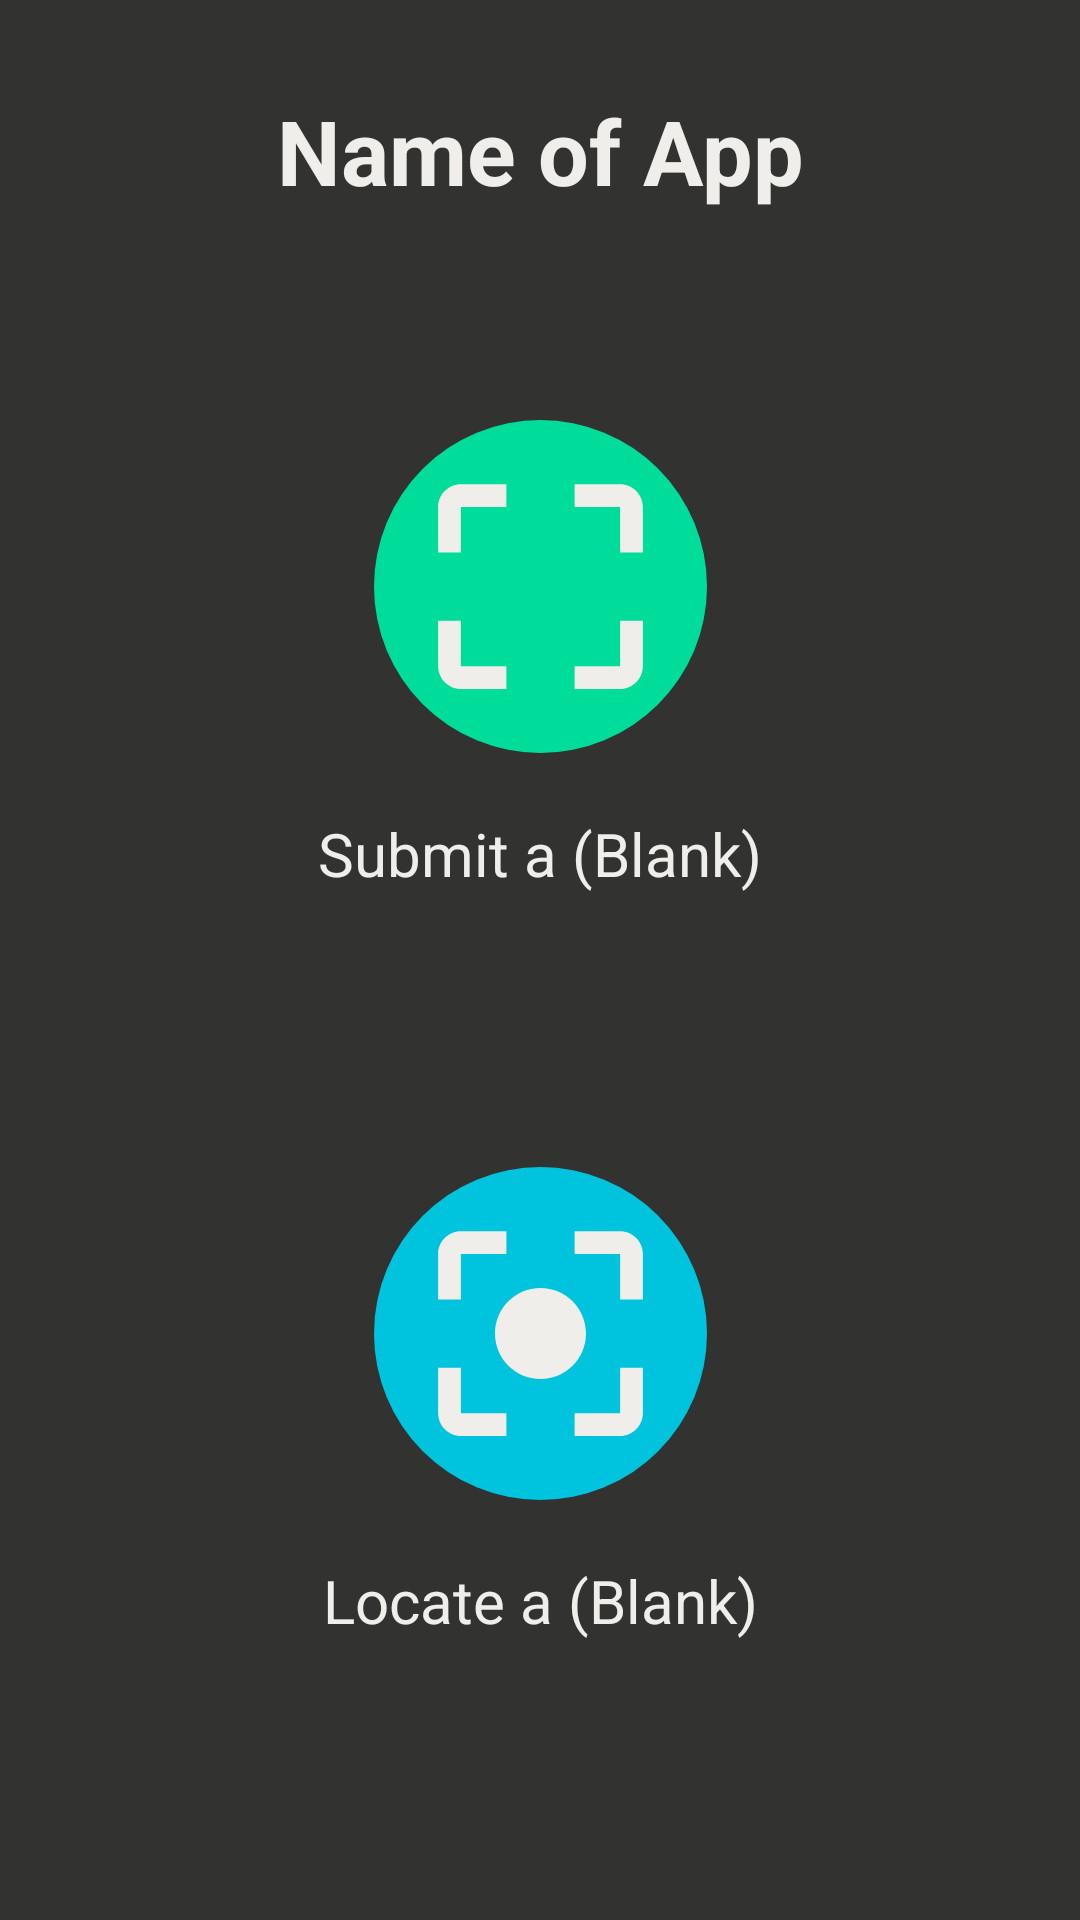

Produce the Android XML layout that renders to this screen, including the resource entries it uses.
<!-- AndroidManifest.xml: application theme AppTheme -->
<!-- res/layout/activity_main.xml -->
<?xml version="1.0" encoding="utf-8"?>
<android.support.constraint.ConstraintLayout xmlns:android="http://schemas.android.com/apk/res/android"
    xmlns:app="http://schemas.android.com/apk/res-auto"
    xmlns:tools="http://schemas.android.com/tools"
    android:layout_width="match_parent"
    android:layout_height="match_parent"
    tools:context=".MainActivity">

    <ImageButton
        android:id="@+id/MainSubmitButton"
        android:layout_width="111dp"
        android:layout_height="111dp"
        android:layout_marginStart="8dp"
        android:layout_marginTop="140dp"
        android:layout_marginEnd="8dp"
        android:background="@color/colorPrimary"
        android:onClick="onButtonClicked"
        app:layout_constraintEnd_toEndOf="parent"
        app:layout_constraintStart_toStartOf="parent"
        app:layout_constraintTop_toTopOf="parent"
        app:srcCompat="@drawable/circlebackgoundblue" />

    <ImageView
        android:id="@+id/imageView"
        android:layout_width="91dp"
        android:layout_height="91dp"
        app:layout_constraintBottom_toBottomOf="@+id/MainSubmitButton"
        app:layout_constraintEnd_toEndOf="@+id/MainSubmitButton"
        app:layout_constraintStart_toStartOf="@+id/MainSubmitButton"
        app:layout_constraintTop_toTopOf="@+id/MainSubmitButton"
        app:srcCompat="@drawable/ic_crop_free_black_24dp" />

    <TextView
        android:id="@+id/textView"
        android:layout_width="173dp"
        android:layout_height="wrap_content"
        android:layout_marginStart="8dp"
        android:layout_marginTop="20dp"
        android:layout_marginEnd="8dp"
        android:text="Submit a (Blank)"
        android:textAlignment="center"
        android:textColor="@color/marshmallow"
        android:textSize="20sp"
        app:layout_constraintEnd_toEndOf="parent"
        app:layout_constraintStart_toStartOf="parent"
        app:layout_constraintTop_toBottomOf="@+id/MainSubmitButton" />

    <ImageButton
        android:id="@+id/MainLocateButton"
        android:layout_width="111dp"
        android:layout_height="111dp"
        android:layout_marginStart="8dp"
        android:layout_marginEnd="8dp"
        android:layout_marginBottom="140dp"
        android:background="@color/colorPrimary"
        android:onClick="onButtonClicked"
        app:layout_constraintBottom_toBottomOf="parent"
        app:layout_constraintEnd_toEndOf="parent"
        app:layout_constraintStart_toStartOf="parent"
        app:srcCompat="@drawable/circlebackgroundblue" />

    <ImageView
        android:id="@+id/imageview13"
        android:layout_width="91dp"
        android:layout_height="91dp"
        android:adjustViewBounds="false"
        android:cropToPadding="false"
        app:layout_constraintBottom_toBottomOf="@+id/MainLocateButton"
        app:layout_constraintEnd_toEndOf="@+id/MainLocateButton"
        app:layout_constraintStart_toStartOf="@+id/MainLocateButton"
        app:layout_constraintTop_toTopOf="@+id/MainLocateButton"
        app:srcCompat="@drawable/ic_center_focus_strong_black_24dp" />

    <TextView
        android:id="@+id/textView2"
        android:layout_width="wrap_content"
        android:layout_height="wrap_content"
        android:layout_marginStart="8dp"
        android:layout_marginTop="20dp"
        android:layout_marginEnd="8dp"
        android:text="Locate a (Blank)"
        android:textAlignment="center"
        android:textColor="@color/marshmallow"
        android:textSize="20sp"
        app:layout_constraintEnd_toEndOf="parent"
        app:layout_constraintStart_toStartOf="parent"
        app:layout_constraintTop_toBottomOf="@+id/MainLocateButton" />

    <TextView
        android:id="@+id/textView3"
        android:layout_width="wrap_content"
        android:layout_height="wrap_content"
        android:layout_marginStart="8dp"
        android:layout_marginTop="30dp"
        android:layout_marginEnd="8dp"
        android:text="Name of App"
        android:textColor="@color/marshmallow"
        android:textSize="30sp"
        android:textStyle="bold"
        app:layout_constraintEnd_toEndOf="parent"
        app:layout_constraintStart_toStartOf="parent"
        app:layout_constraintTop_toTopOf="parent" />

</android.support.constraint.ConstraintLayout>
<!-- resources referenced by this layout -->
<resources>
  <color name="colorPrimary">#000A0A0A</color>
  <color name="marshmallow">#EFEEEA</color>
  <!-- drawable circlebackgoundblue (drawable) -->
  <?xml version="1.0" encoding="utf-8"?>
  <shape android:shape="oval" xmlns:android="http://schemas.android.com/apk/res/android">
  <solid android:color="@color/blue_green"/>
  
  </shape>
  <!-- drawable circlebackgroundblue (drawable) -->
  <?xml version="1.0" encoding="utf-8"?>
  <shape android:shape="oval" xmlns:android="http://schemas.android.com/apk/res/android">
  <solid android:color="@color/baby_blue"/>
  </shape>
  <!-- drawable ic_center_focus_strong_black_24dp (drawable) -->
  <vector xmlns:android="http://schemas.android.com/apk/res/android"
          android:width="24dp"
          android:height="24dp"
          android:viewportWidth="24.0"
          android:viewportHeight="24.0">
      <path
          android:fillColor="#EFEEEA"
          android:pathData="M12,8c-2.21,0 -4,1.79 -4,4s1.79,4 4,4 4,-1.79 4,-4 -1.79,-4 -4,-4zM5,15L3,15v4c0,1.1 0.9,2 2,2h4v-2L5,19v-4zM5,5h4L9,3L5,3c-1.1,0 -2,0.9 -2,2v4h2L5,5zM19,3h-4v2h4v4h2L21,5c0,-1.1 -0.9,-2 -2,-2zM19,19h-4v2h4c1.1,0 2,-0.9 2,-2v-4h-2v4z"/>
  </vector>
  <!-- drawable ic_crop_free_black_24dp (drawable) -->
  <vector xmlns:android="http://schemas.android.com/apk/res/android"
          android:width="24dp"
          android:height="24dp"
          android:viewportWidth="24.0"
          android:viewportHeight="24.0">
      <path
          android:fillColor="#EFEEEA"
          android:pathData="M3,5v4h2L5,5h4L9,3L5,3c-1.1,0 -2,0.9 -2,2zM5,15L3,15v4c0,1.1 0.9,2 2,2h4v-2L5,19v-4zM19,19h-4v2h4c1.1,0 2,-0.9 2,-2v-4h-2v4zM19,3h-4v2h4v4h2L21,5c0,-1.1 -0.9,-2 -2,-2z"/>
  </vector>
  <style name="AppTheme" parent="Theme.AppCompat.Light.DarkActionBar">
          
          <item name="colorPrimary">@color/colorPrimary</item>
          <item name="colorPrimaryDark">@color/colorPrimaryDark</item>
          <item name="colorAccent">@color/colorAccent</item>
          <item name="android:colorBackground">@color/charcoal_dark</item>
      </style>
  <color name="blue_green">#00DD9B</color>
  <color name="baby_blue">#00C3DD</color>
  <color name="colorPrimaryDark">#00574B</color>
  <color name="colorAccent">#D81B60</color>
  <color name="charcoal_dark">#323330</color>
</resources>
